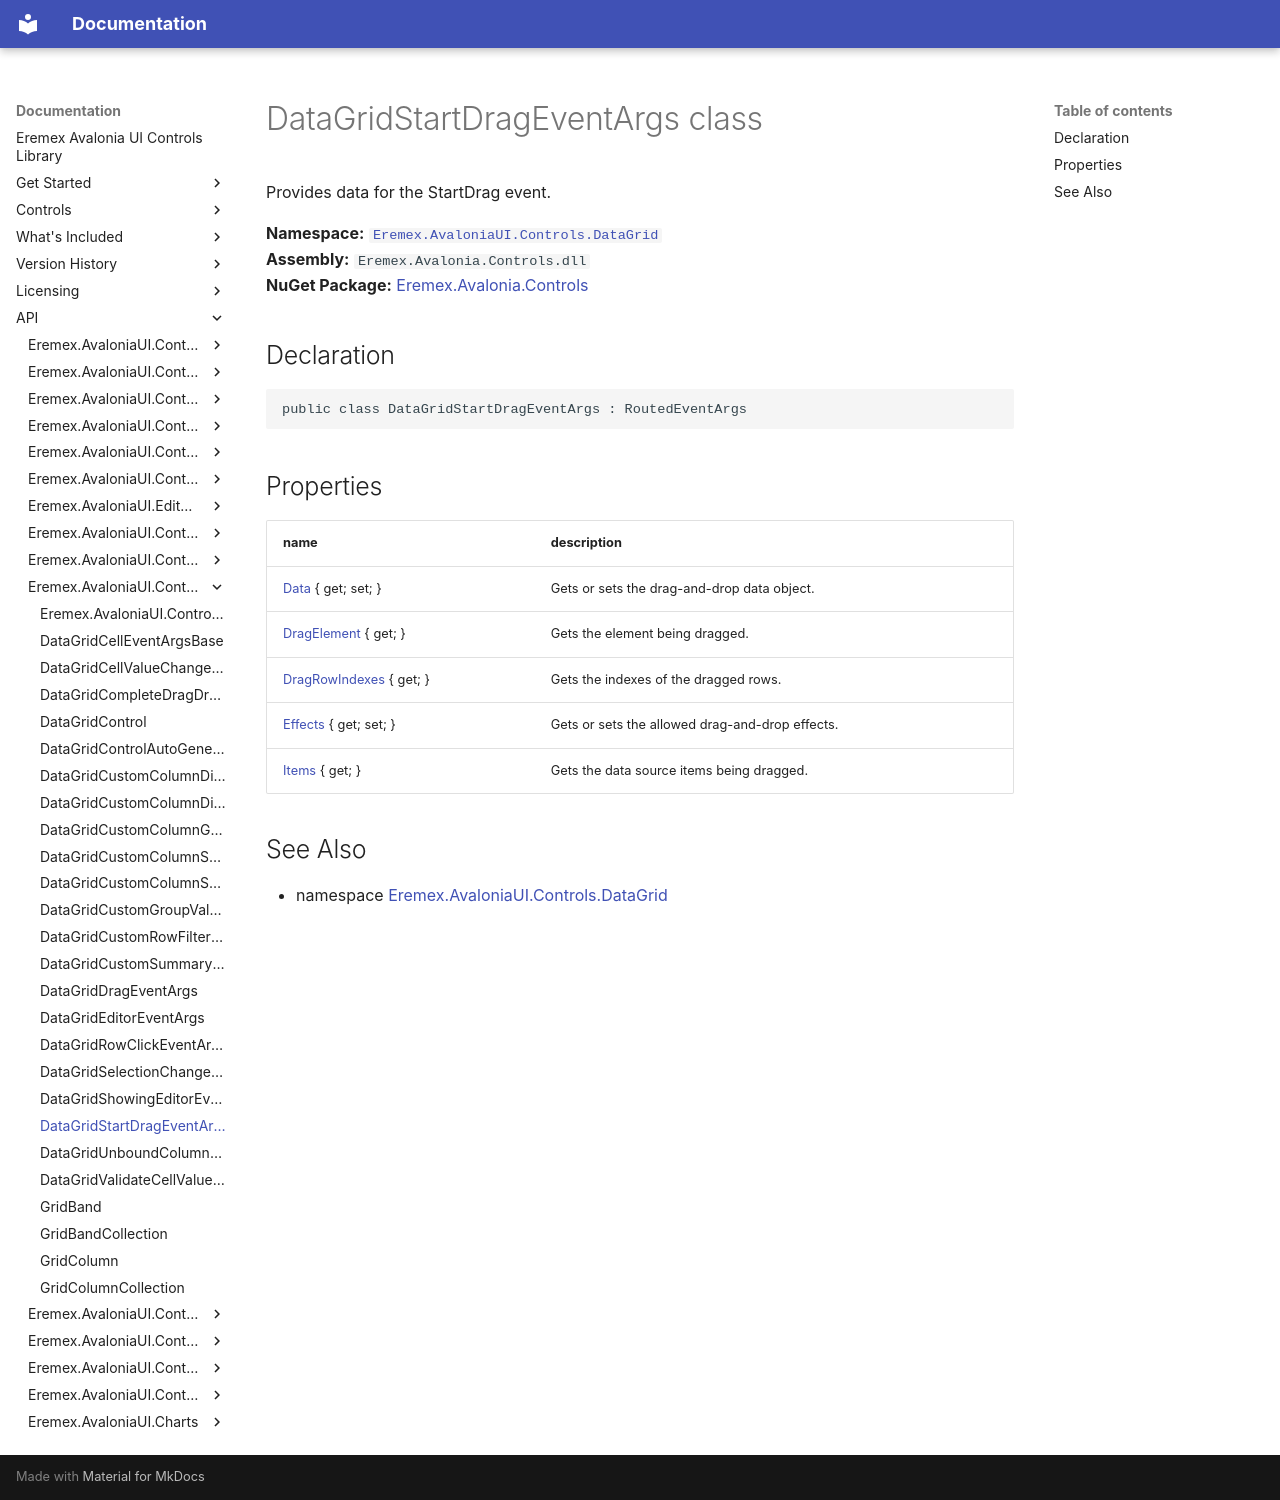

repository: Eremex/controls-doc · page: API/Eremex.AvaloniaUI.Controls.DataGrid/DataGridStartDragEventArgs/index.html · generator: mkdocs

# DataGridStartDragEventArgs class

Provides data for the StartDrag event.

**Namespace:** [`Eremex.AvaloniaUI.Controls.DataGrid`](./index.md)  
**Assembly:** `Eremex.Avalonia.Controls.dll`  
**NuGet Package:** [Eremex.Avalonia.Controls](https://www.nuget.org/packages/Eremex.Avalonia.Controls)

## Declaration

```csharp
public class DataGridStartDragEventArgs : RoutedEventArgs
```

## Properties

| name | description |
| --- | --- |
| [Data](DataGridStartDragEventArgs/Data.md) { get; set; } | Gets or sets the drag-and-drop data object. |
| [DragElement](DataGridStartDragEventArgs/DragElement.md) { get; } | Gets the element being dragged. |
| [DragRowIndexes](DataGridStartDragEventArgs/DragRowIndexes.md) { get; } | Gets the indexes of the dragged rows. |
| [Effects](DataGridStartDragEventArgs/Effects.md) { get; set; } | Gets or sets the allowed drag-and-drop effects. |
| [Items](DataGridStartDragEventArgs/Items.md) { get; } | Gets the data source items being dragged. |

## See Also

* namespace [Eremex.AvaloniaUI.Controls.DataGrid](./index.md)

<!-- DO NOT EDIT: generated by xmldocmd for Eremex.Avalonia.Controls.dll -->
